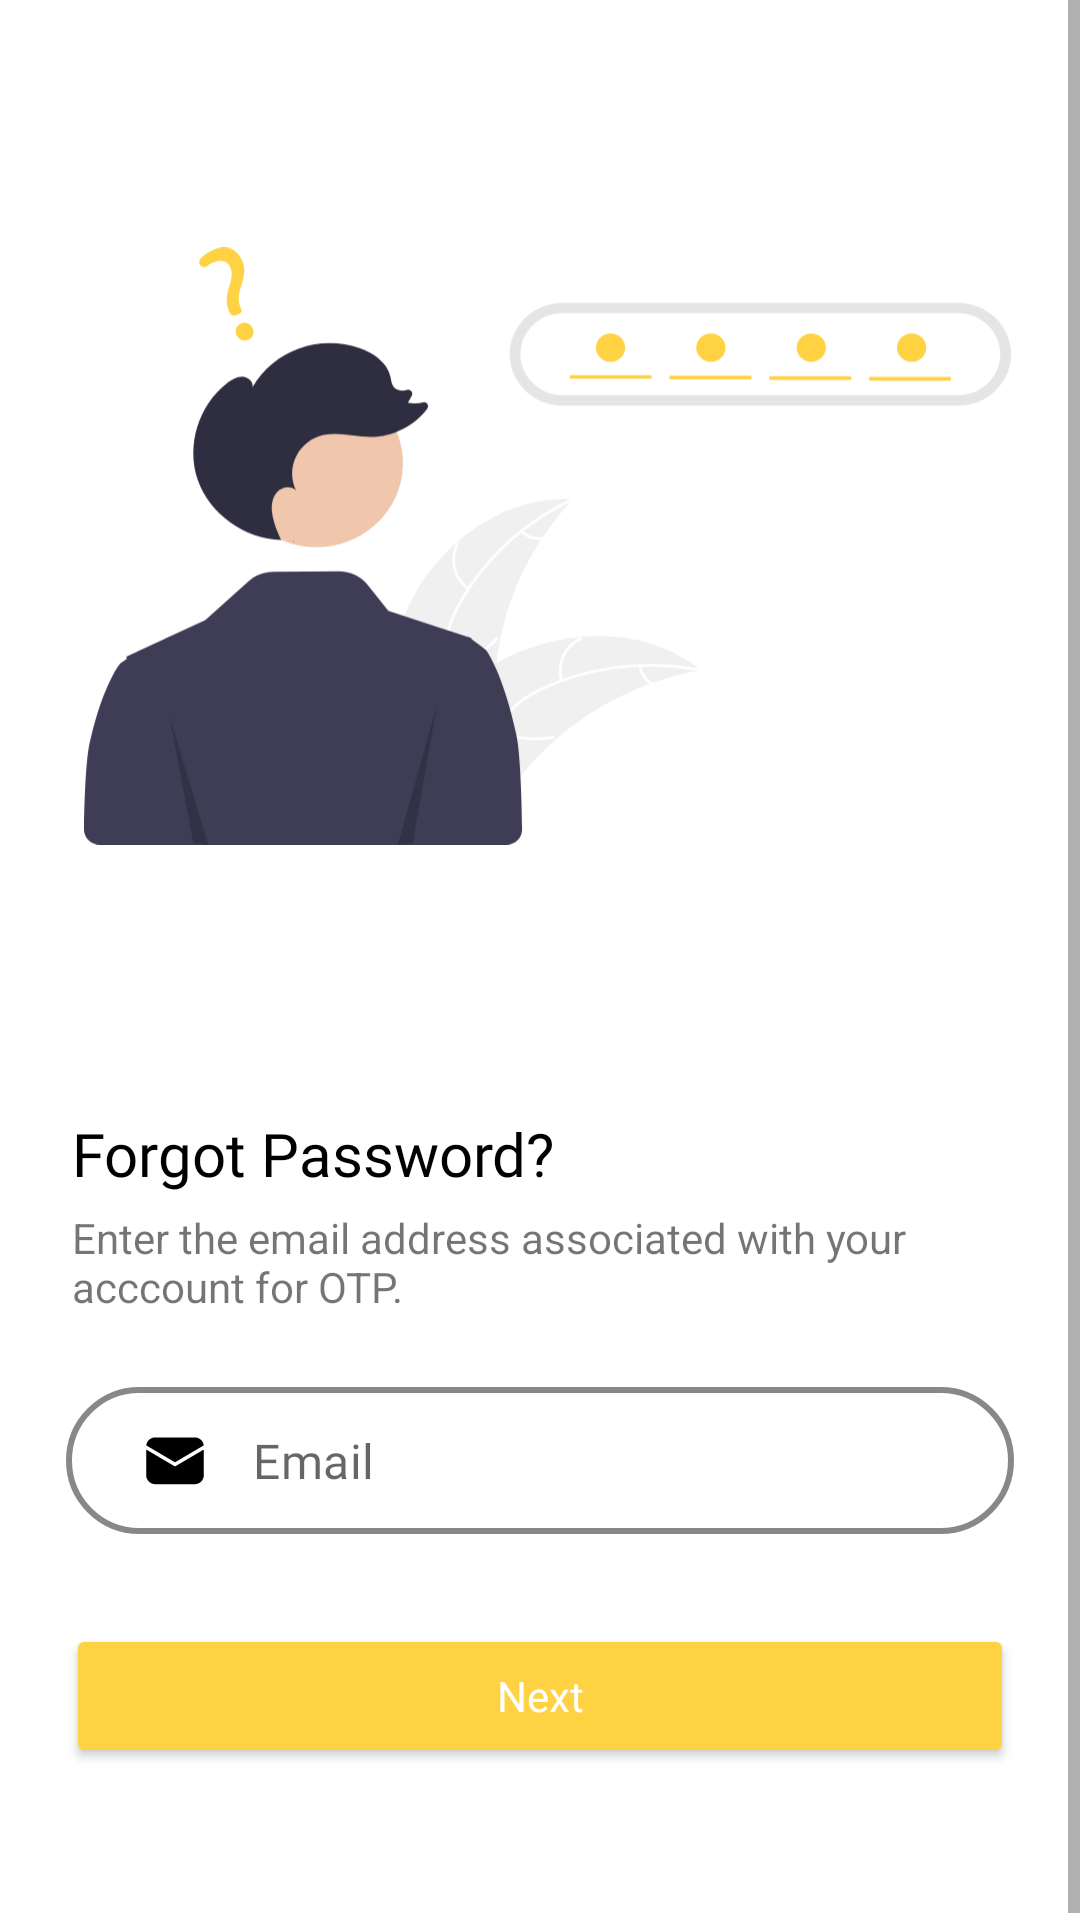

Layout XML and referenced resources for this Android screen:
<!-- AndroidManifest.xml: application theme Theme.Swaad -->
<!-- res/layout/fragment_forgot_password_1.xml -->
<?xml version="1.0" encoding="utf-8"?>
<ScrollView
    xmlns:android="http://schemas.android.com/apk/res/android"
    xmlns:app="http://schemas.android.com/apk/res-auto"
    xmlns:tools="http://schemas.android.com/tools"
    android:layout_width="match_parent"
    android:layout_height="match_parent"
    >

<androidx.constraintlayout.widget.ConstraintLayout
    android:layout_width="match_parent"
    android:layout_height="match_parent">

    <ImageView
        android:id="@+id/forgotPasswordImage"
        android:layout_width="match_parent"
        android:layout_height="wrap_content"
        android:layout_marginStart="28dp"
        android:layout_marginTop="66dp"
        android:layout_marginEnd="23dp"
        android:src="@drawable/ic_undraw_forgot_password_1"
        app:layout_constraintEnd_toEndOf="parent"
        app:layout_constraintStart_toStartOf="parent"
        app:layout_constraintTop_toTopOf="parent" />

    <TextView
        android:id="@+id/forgotPasswordText"
        android:layout_width="match_parent"
        android:layout_height="wrap_content"
        android:layout_marginStart="24dp"
        android:layout_marginTop="73dp"
        android:text="Forgot Password?"
        android:textSize="20sp"
        android:fontFamily="@font/poppins_bold"
        android:textColor="#000000"
        app:layout_constraintStart_toStartOf="parent"
        app:layout_constraintTop_toBottomOf="@+id/forgotPasswordImage" />

    <TextView
        android:id="@+id/forgotPasswordText2"
        android:layout_width="match_parent"
        android:layout_height="wrap_content"
        android:layout_marginStart="24dp"
        android:layout_marginTop="5dp"
        android:layout_marginEnd="51dp"
        android:text="Enter the email address associated with your acccount for OTP."
        app:layout_constraintEnd_toEndOf="parent"
        app:layout_constraintHorizontal_bias="0.0"
        app:layout_constraintStart_toStartOf="parent"
        app:layout_constraintTop_toBottomOf="@+id/forgotPasswordText" />

    <com.google.android.material.textfield.TextInputLayout
        android:id="@+id/forgotPasswordEmail"

        android:layout_width="match_parent"
        android:layout_height="wrap_content"
        app:boxStrokeWidth="0dp"
        app:hintEnabled="false"
        app:boxStrokeWidthFocused="0dp"
        app:layout_constraintEnd_toEndOf="parent"
        app:layout_constraintHorizontal_bias="0.0"
        app:layout_constraintStart_toStartOf="parent"
        app:layout_constraintTop_toBottomOf="@+id/forgotPasswordText2">

    <com.google.android.material.textfield.TextInputEditText
        android:id="@+id/forgotPasswordEmail2"
        android:layout_width="match_parent"
        android:layout_height="wrap_content"
        android:layout_marginStart="22dp"
        android:layout_marginTop="24dp"
        android:layout_marginEnd="22dp"
        android:background="@drawable/border"
        android:fontFamily="@font/roboto"
        android:hint="Email"
        android:paddingTop="13.5dp"
        android:paddingBottom="13.5dp"
        android:drawablePadding="16dp"
        android:drawableLeft="@drawable/ic_msg"
        android:paddingLeft="26.4dp" />
    </com.google.android.material.textfield.TextInputLayout>

    <Button
        android:id="@+id/NextBtn"
        android:layout_width="match_parent"
        android:layout_height="wrap_content"
        android:layout_marginStart="22dp"
        android:layout_marginTop="30dp"
        android:layout_marginEnd="22dp"
        android:backgroundTint="#FFD243"
        android:fontFamily="@font/poppins_bold"
        android:paddingLeft="100dp"
        android:paddingTop="12dp"
        android:paddingRight="100dp"
        android:paddingBottom="12dp"
        android:text="Next"
        android:textAllCaps="false"
        android:textColor="#FFFFFF"
        app:cornerRadius="32dp"
        app:layout_constraintEnd_toEndOf="parent"
        app:layout_constraintStart_toStartOf="parent"
        app:layout_constraintTop_toBottomOf="@+id/forgotPasswordEmail" />

    <ProgressBar
        android:id="@+id/progressBar3"
        style="?android:attr/progressBarStyle"
        android:layout_width="wrap_content"
        android:layout_height="wrap_content"
        android:layout_marginStart="175dp"
        android:layout_marginTop="5dp"
        android:layout_marginEnd="175dp"
        android:visibility="invisible"
        app:layout_constraintEnd_toEndOf="parent"
        app:layout_constraintStart_toStartOf="parent"
        app:layout_constraintTop_toBottomOf="@+id/NextBtn" />

</androidx.constraintlayout.widget.ConstraintLayout>
</ScrollView>
<!-- resources referenced by this layout -->
<resources>
  <!-- drawable border (drawable) -->
  <?xml version="1.0" encoding="utf-8"?>
  <shape xmlns:android="http://schemas.android.com/apk/res/android"
      android:shape="rectangle">
      <stroke
          android:width="2dp"
          android:color="#888888"/>
      <corners android:radius="32dp"/>
  </shape>
  <!-- drawable ic_msg (drawable) -->
  <vector xmlns:android="http://schemas.android.com/apk/res/android"
      android:width="20dp"
      android:height="17dp"
      android:viewportWidth="20"
      android:viewportHeight="17">
    <path
        android:pathData="M19.6,4.8476V13.4C19.6,14.1956 19.2839,14.9587 18.7213,15.5213C18.1587,16.0839 17.3956,16.4 16.6,16.4H3.4C2.6043,16.4 1.8413,16.0839 1.2787,15.5213C0.7161,14.9587 0.4,14.1956 0.4,13.4V4.8476L9.6952,10.3172C9.7875,10.3716 9.8928,10.4004 10,10.4004C10.1072,10.4004 10.2124,10.3716 10.3048,10.3172L19.6,4.8476ZM16.6,0.8C17.3382,0.7999 18.0505,1.0719 18.6006,1.5641C19.1508,2.0562 19.5002,2.734 19.582,3.4676L10,9.104L0.418,3.4676C0.4998,2.734 0.8492,2.0562 1.3994,1.5641C1.9495,1.0719 2.6618,0.7999 3.4,0.8H16.6Z"
        android:fillColor="#000000"/>
  </vector>
  <!-- drawable ic_undraw_forgot_password_1: vector/xml drawable (drawable, 14790 chars, omitted) -->
  <style name="Theme.Swaad" parent="Theme.MaterialComponents.DayNight.NoActionBar">
          
          <item name="colorPrimary">@color/purple_500</item>
          <item name="colorPrimaryVariant">@color/purple_700</item>
          <item name="colorOnPrimary">@color/white</item>
          
          <item name="colorSecondary">@color/teal_200</item>
          <item name="colorSecondaryVariant">@color/teal_700</item>
          <item name="colorOnSecondary">@color/black</item>
          
          <item name="android:statusBarColor" tools:targetApi="l">?attr/colorPrimaryVariant</item>
          
      </style>
  <color name="purple_500">#FF6200EE</color>
  <color name="purple_700">#FF3700B3</color>
  <color name="white">#FFFFFFFF</color>
  <color name="teal_200">#FF03DAC5</color>
  <color name="teal_700">#FF018786</color>
  <color name="black">#FF000000</color>
</resources>
